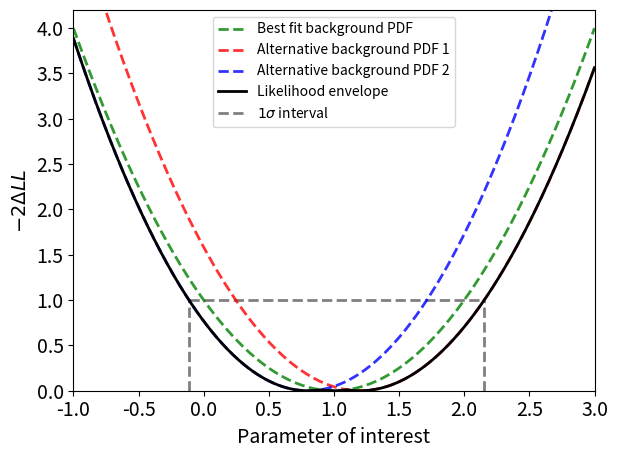

Reproduce this figure in Python.
import numpy as np
import matplotlib.pyplot as plt

plt.rcParams.update({
    "font.size": 14,
    "lines.linewidth": 2,
})

# X axis (parameter of interest)
x = np.linspace(-1, 3, 500)

# Beispielkurven (Background PDFs)
y_bestfit = (x - 1.0)**2
y_alt1 = (x - 1.2)**2 * 1.1
y_alt2 = (x - 0.8)**2 * 1.2  # neue zusätzliche Kurve

# Hüllkurve: Minimum aller PDFs
y_env = np.minimum.reduce([y_bestfit, y_alt1, y_alt2])

# Normalisieren (Minimum = 0)
y_bestfit -= np.min(y_bestfit)
y_alt1 -= np.min(y_alt1)
y_alt2 -= np.min(y_alt2)
y_env -= np.min(y_env)

# 1σ Schwelle
sigma_level = 1.0
xmin = x[np.where(y_env <= sigma_level)[0][0]]
xmax = x[np.where(y_env <= sigma_level)[0][-1]]

# Hintergrund-PDFs (gestrichelt, transparent, niedriger zorder)
plt.plot(x, y_bestfit, "g--", alpha=0.8, zorder=1, label="Best fit background PDF")
plt.plot(x, y_alt1, "r--", alpha=0.8, zorder=1, label="Alternative background PDF 1")
plt.plot(x, y_alt2, "b--", alpha=0.8, zorder=1, label="Alternative background PDF 2")

# Hüllkurve oben drauf
plt.plot(x, y_env, "k-", zorder=2, label="Likelihood envelope")

# 1σ Intervall (graues Rechteck)
plt.hlines(sigma_level, xmin, xmax, color="gray", linestyle="--", zorder=0)
plt.vlines([xmin, xmax], 0, sigma_level, color="gray", linestyle="--", zorder=0, label=r"$1\sigma$ interval")

# Achsen etc.
plt.xlabel("Parameter of interest")
plt.ylabel(r"$-2\Delta LL$")
plt.ylim(0, 4.2)
plt.xlim(-1, 3)
plt.legend(frameon=True, loc="upper center", fontsize=10)

plt.tight_layout()
plt.savefig("NLL_sketch.pdf")
